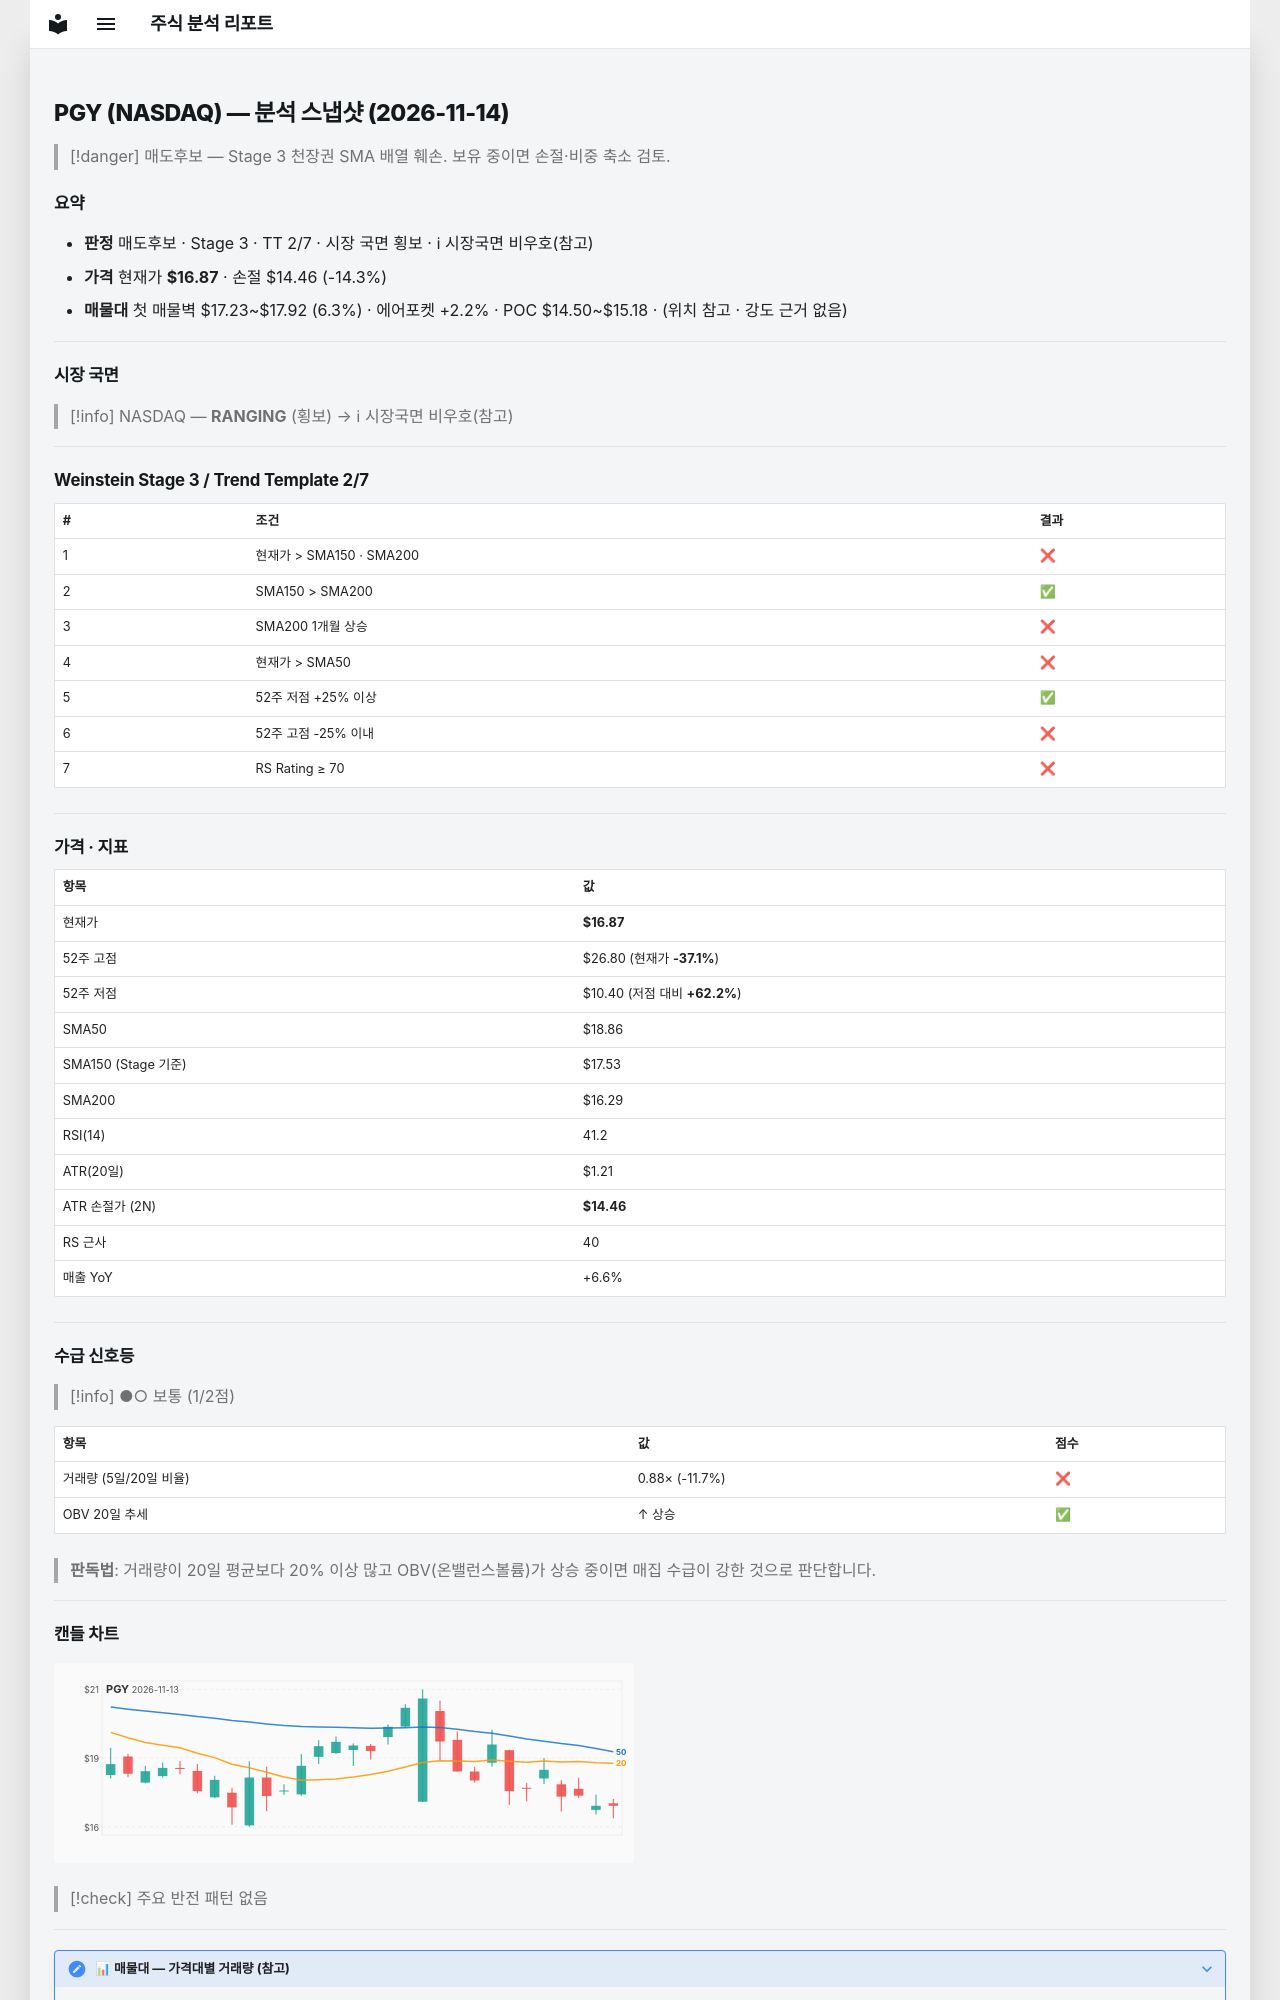

repository: soloandco/stock-reports · page: snapshots/PGY-2026-11-14/index.html · generator: mkdocs

---
type: analysis-snapshot
title: PGY 분석 스냅샷
ticker: PGY
market: NASDAQ
created: 2026-11-14
updated: 2026-11-14
bar-date: 2026-11-13
verdict: 매도후보
real-rr: 2.82
sma50-gap-pct: -10.5
weekly-position: 저항대아래
weekly-overhead-price: 23.68
weekly-overhead-pct: 40.4
stage: 3
trend-template-score: 2
tt-max: 7
ma-set: sma-50-150-200
price: 16.8700008392334
stop-price: 14.455650422040517
market-regime: RANGING
supply-demand-score: 1/2
supply-demand-label: 보통
status: tracking
tags:
  - stock-agent
  - watchlist
  - PGY
  - analysis
related:
  - "[[analysis-template]]"
---

# PGY (NASDAQ) — 분석 스냅샷 (2026-11-14)

> [!danger] 매도후보 — Stage 3 천장권
> SMA 배열 훼손. 보유 중이면 손절·비중 축소 검토.

## 요약

- **판정** 매도후보 · Stage 3 · TT 2/7 · 시장 국면 횡보 · ℹ 시장국면 비우호(참고)
- **가격** 현재가 **$16.87** · 손절 $14.46 (-14.3%)
- **매물대** 첫 매물벽 $17.23~$17.92 (6.3%) · 에어포켓 +2.2% · POC $14.50~$15.18 · (위치 참고 · 강도 근거 없음)

---

## 시장 국면

> [!info] NASDAQ — **RANGING** (횡보) → ℹ 시장국면 비우호(참고)

---

## Weinstein Stage 3 / Trend Template 2/7

| # | 조건 | 결과 |
|---|------|------|
| 1 | 현재가 > SMA150 · SMA200 | ❌ |
| 2 | SMA150 > SMA200 | ✅ |
| 3 | SMA200 1개월 상승 | ❌ |
| 4 | 현재가 > SMA50 | ❌ |
| 5 | 52주 저점 +25% 이상 | ✅ |
| 6 | 52주 고점 -25% 이내 | ❌ |
| 7 | RS Rating ≥ 70 | ❌ |

---

## 가격 · 지표

| 항목 | 값 |
|------|---|
| 현재가 | **$16.87** |
| 52주 고점 | $26.80 (현재가 **-37.1%**) |
| 52주 저점 | $10.40 (저점 대비 **+62.2%**) |
| SMA50 | $18.86 |
| SMA150 (Stage 기준) | $17.53 |
| SMA200 | $16.29 |
| RSI(14) | 41.2 |
| ATR(20일) | $1.21 |
| ATR 손절가 (2N) | **$14.46** |
| RS 근사 | 40 |
| 매출 YoY | +6.6% |

---
## 수급 신호등

> [!info] ●○ 보통 (1/2점)

| 항목 | 값 | 점수 |
|------|------|------|
| 거래량 (5일/20일 비율) | 0.88× (-11.7%) | ❌ |
| OBV 20일 추세 | ↑ 상승 | ✅ |

> **판독법**: 거래량이 20일 평균보다 20% 이상 많고 OBV(온밸런스볼륨)가 상승 중이면 매집 수급이 강한 것으로 판단합니다.

---
